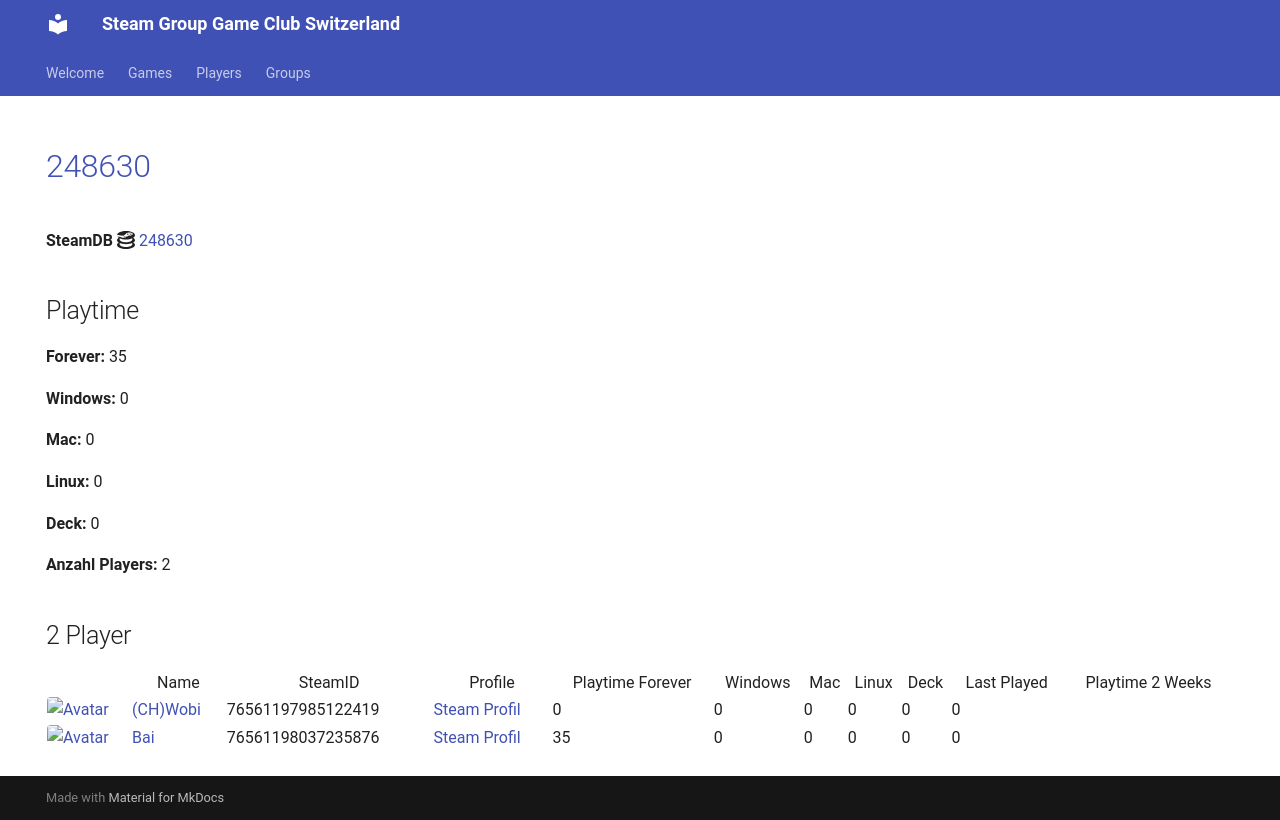

repository: Game-Club-Switzerland/steam.gameclub.ch · page: game/248630/index.html · generator: mkdocs

---
hide:
  - navigation
  - toc
---
# <a href="https://store.steampowered.com/app/248630">248630</a>

**SteamDB :simple-steamdb:** <a href="https://steamdb.info/app/248630">248630</a>

## Playtime

**Forever:** 35

**Windows:** 0

**Mac:** 0

**Linux:** 0

**Deck:** 0

**Anzahl Players:** 2
## 2 Player

<table id="charts-table" class="display" style="width:100%">
            <thead>
                <tr>
                    <th></th>
                    <th>Name</th>
                    <th>SteamID</th>
                    <th>Profile</th>
                    <th>Playtime Forever</th>
                    <th>Windows</th>
                    <th>Mac</th>
                    <th>Linux</th>
                    <th>Deck</th>
                    <th>Last Played</th>
                    <th>Playtime 2 Weeks</th>
                </tr>
            </thead>
            <tbody>
        <tr>
<td><a href="/player/76561198037235876" target="_blank" title="Bai"><img src="https://avatars.steamstatic.com/ff66d7ecdb46a2149b8a34f896885c36a533e130_full.jpg" alt="Avatar" style="width:48px;height:48px;border-radius:4px;"></a></td><td><a href="/player/76561198037235876" target="_blank" title="Bai">Bai</a></td><td>76561198037235876</td><td><a href="https://steamcommunity.com/profiles/76561198037235876/" target="_blank">Steam Profil</a></td><td>35</td><td>0</td><td>0</td><td>0</td><td>0</td><td>0</td><td></td></tr>
<tr>
<td><a href="/player/76561197985122419" target="_blank" title="(CH)Wobi"><img src="https://avatars.steamstatic.com/d54bb79ee87c2fb8393656d125a3ddd8eceb38ab_full.jpg" alt="Avatar" style="width:48px;height:48px;border-radius:4px;"></a></td><td><a href="/player/76561197985122419" target="_blank" title="(CH)Wobi">(CH)Wobi</a></td><td>76561197985122419</td><td><a href="https://steamcommunity.com/id/4wobi/" target="_blank">Steam Profil</a></td><td>0</td><td>0</td><td>0</td><td>0</td><td>0</td><td>0</td><td></td></tr>
</tbody>
</table>
